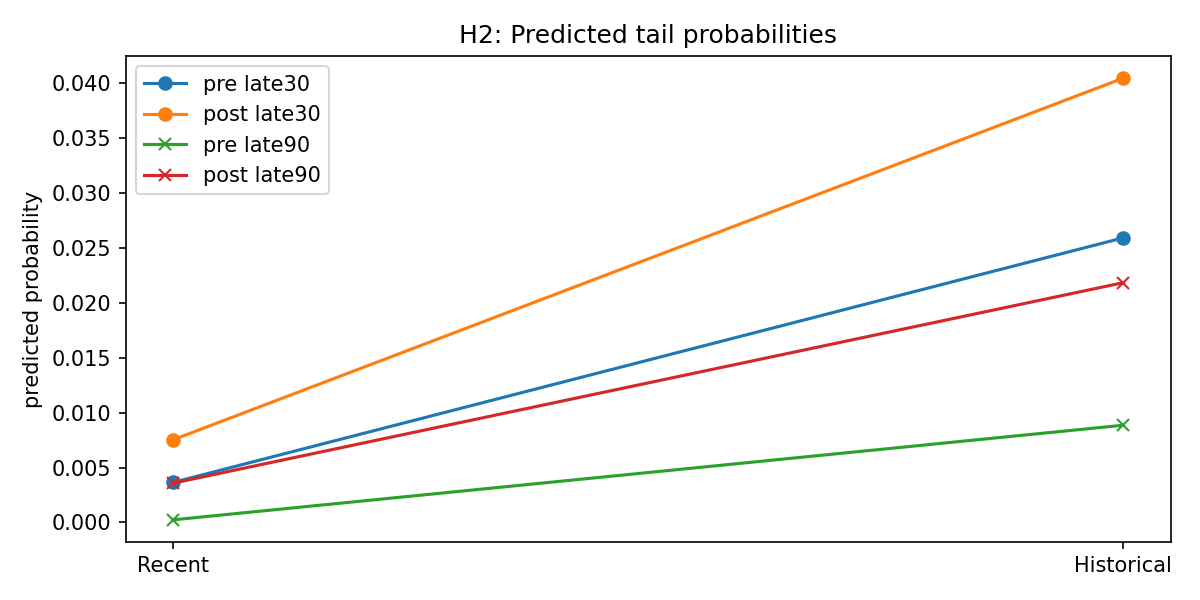

Data behind this chart, as committed beside it:
spill_type, period, P_late30, P_late90
Recent, pre_2020, 0.00365, 0.000239
Recent, post_2020, 0.007531, 0.003581
Historical, pre_2020, 0.02592, 0.008854
Historical, post_2020, 0.04046, 0.02183
